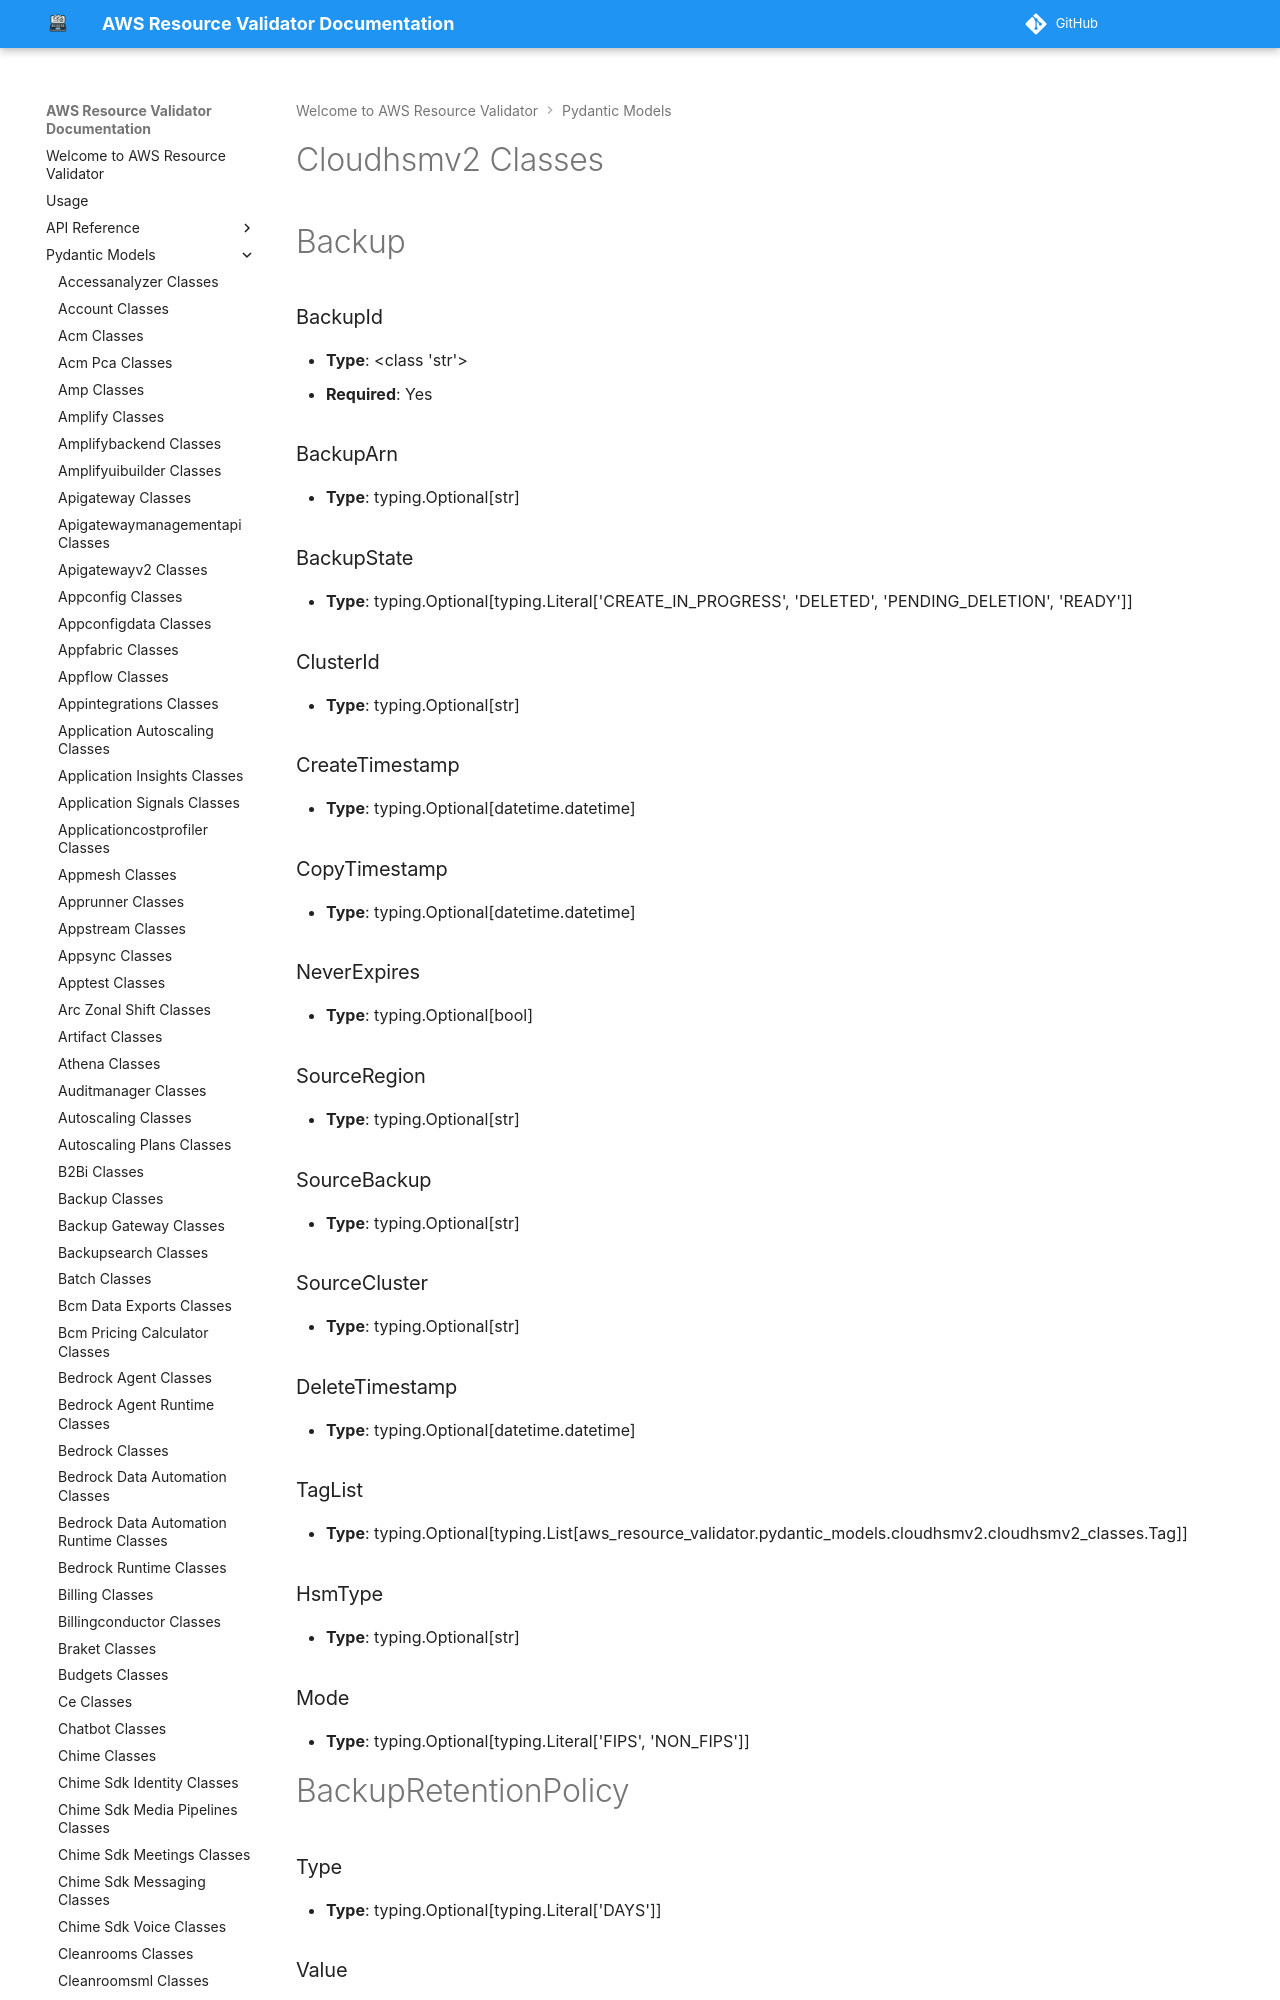

repository: CoreOxide/aws_resource_validator · page: pydantic_models/cloudhsmv2_classes/index.html · generator: mkdocs

# Cloudhsmv2 Classes

# Backup

### BackupId
- **Type**: <class 'str'>
- **Required**: Yes

### BackupArn
- **Type**: typing.Optional[str]

### BackupState
- **Type**: typing.Optional[typing.Literal['CREATE_IN_PROGRESS', 'DELETED', 'PENDING_DELETION', 'READY']]

### ClusterId
- **Type**: typing.Optional[str]

### CreateTimestamp
- **Type**: typing.Optional[datetime.datetime]

### CopyTimestamp
- **Type**: typing.Optional[datetime.datetime]

### NeverExpires
- **Type**: typing.Optional[bool]

### SourceRegion
- **Type**: typing.Optional[str]

### SourceBackup
- **Type**: typing.Optional[str]

### SourceCluster
- **Type**: typing.Optional[str]

### DeleteTimestamp
- **Type**: typing.Optional[datetime.datetime]

### TagList
- **Type**: typing.Optional[typing.List[aws_resource_validator.pydantic_models.cloudhsmv2.cloudhsmv2_classes.Tag]]

### HsmType
- **Type**: typing.Optional[str]

### Mode
- **Type**: typing.Optional[typing.Literal['FIPS', 'NON_FIPS']]


# BackupRetentionPolicy

### Type
- **Type**: typing.Optional[typing.Literal['DAYS']]

### Value
- **Type**: typing.Optional[str]
